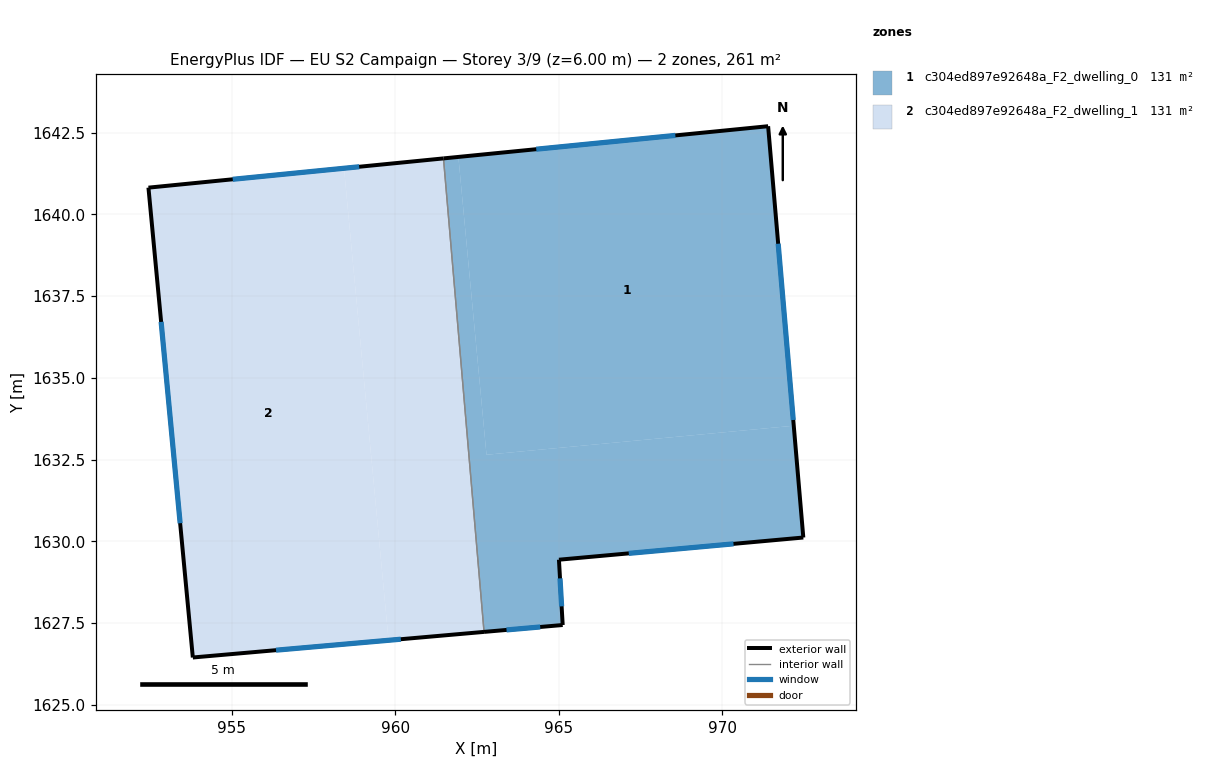
=== STOREY PLAN SPEC (per zone: floor XY polygon, exterior-wall plan segments, windows/doors) ===
zone 1: c304ed897e92648a_F2_dwelling_0  (130.5 m²)
  floor: (972.20, 1633.53) (972.49, 1630.11) (965.01, 1629.43) (965.12, 1627.44) (962.72, 1627.22) (961.48, 1641.71) (961.93, 1641.76) (962.79, 1632.65)
  floor: (971.41, 1642.70) (972.20, 1633.53) (962.79, 1632.65) (961.93, 1641.76)
  exterior wall: (965.01, 1629.43) – (972.49, 1630.11)  [7.5 m]
    window: (967.15, 1629.63) – (970.35, 1629.92)  [4.1 m²]
  exterior wall: (965.12, 1627.44) – (965.01, 1629.43)  [2.0 m]
    window: (965.09, 1628.01) – (965.04, 1628.86)  [1.1 m²]
  exterior wall: (962.72, 1627.22) – (965.12, 1627.44)  [2.4 m]
    window: (963.41, 1627.29) – (964.44, 1627.38)  [1.3 m²]
  exterior wall: (971.41, 1642.70) – (961.48, 1641.71)  [10.0 m]
    window: (968.57, 1642.42) – (964.32, 1642.00)  [5.5 m²]
  exterior wall: (972.49, 1630.11) – (971.41, 1642.70)  [12.6 m]
    window: (972.18, 1633.71) – (971.72, 1639.10)  [7.0 m²]
  interior walls: 1
zone 2: c304ed897e92648a_F2_dwelling_1  (130.5 m²)
  floor: (961.48, 1641.71) (962.72, 1627.22) (959.80, 1626.97) (958.43, 1641.41)
  floor: (958.43, 1641.41) (959.80, 1626.97) (953.81, 1626.44) (952.45, 1640.82)
  exterior wall: (953.81, 1626.44) – (962.72, 1627.22)  [8.9 m]
    window: (956.35, 1626.67) – (960.17, 1627.00)  [4.9 m²]
  exterior wall: (952.45, 1640.82) – (953.81, 1626.44)  [14.4 m]
    window: (952.84, 1636.71) – (953.42, 1630.55)  [8.0 m²]
  exterior wall: (961.48, 1641.71) – (952.45, 1640.82)  [9.1 m]
    window: (958.90, 1641.46) – (955.03, 1641.07)  [5.0 m²]
  interior walls: 1

=== DERIVED (storey summary) ===
Building: EU S2 Campaign
Storey: 3 of 9  (floor level z = 6.00 m)
Storey gross floor area: 261.1 m²
Zones on this storey: 2
  - c304ed897e92648a_F2_dwelling_0: floor 130.5 m²; exterior wall 34.5 m (103.6 m²); 5 window(s) 19.0 m²; WWR 18.4%
  - c304ed897e92648a_F2_dwelling_1: floor 130.5 m²; exterior wall 32.5 m (97.4 m²); 3 window(s) 17.9 m²; WWR 18.4%
Zone adjacency (shared interzone walls):
  - c304ed897e92648a_F2_dwelling_0 ↔ c304ed897e92648a_F2_dwelling_1